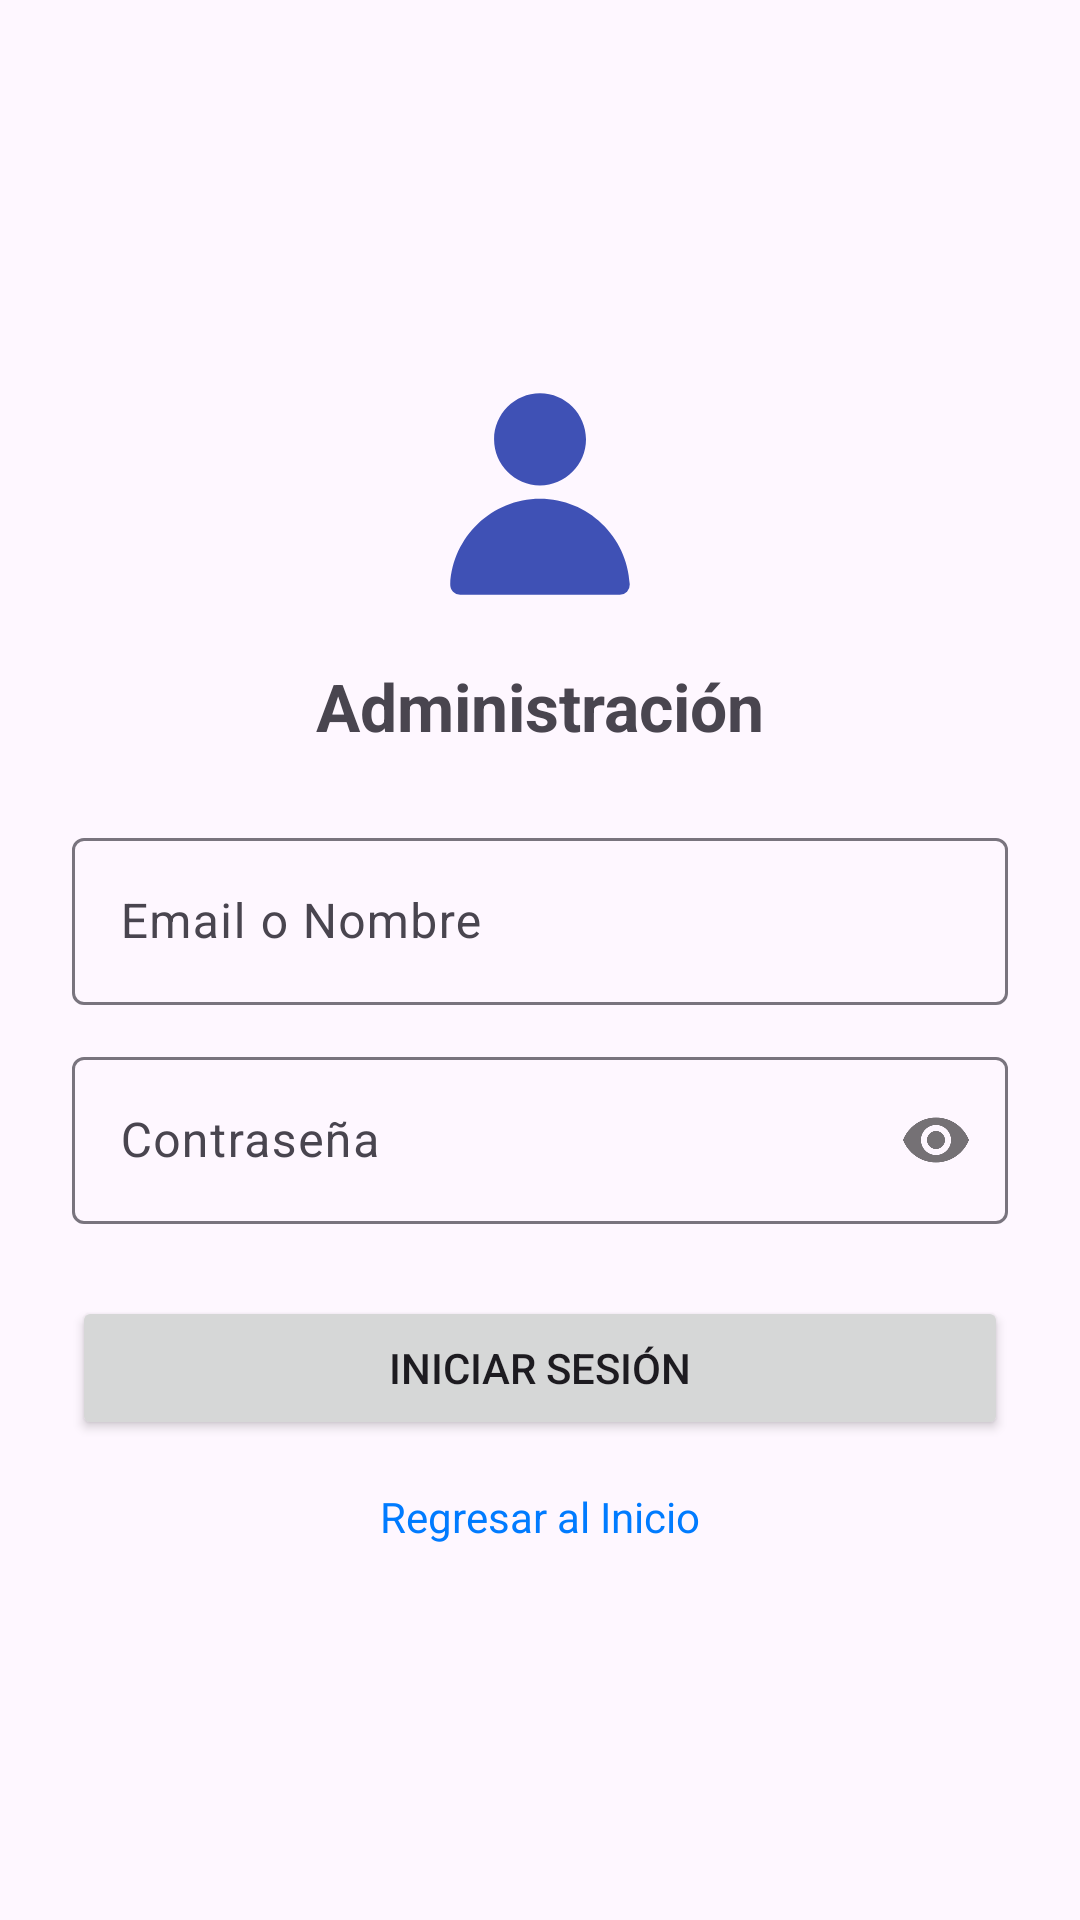

This screen was rendered from an Android layout file. Write that file and the resources it references.
<!-- AndroidManifest.xml: application theme Theme.ControlDeAsistencia -->
<!-- res/layout/activity_admin.xml -->
<?xml version="1.0" encoding="utf-8"?>
<androidx.constraintlayout.widget.ConstraintLayout
    xmlns:android="http://schemas.android.com/apk/res/android"
    xmlns:app="http://schemas.android.com/apk/res-auto"
    xmlns:tools="http://schemas.android.com/tools"
    android:id="@+id/main"
    android:layout_width="match_parent"
    android:layout_height="match_parent"
    tools:context=".AdminActivity">

    <LinearLayout
        android:layout_width="match_parent"
        android:layout_height="match_parent"
        android:orientation="vertical"
        android:padding="24dp"
        android:gravity="center">

        <ImageView
            android:layout_width="80dp"
            android:layout_height="80dp"
            android:src="@drawable/ic_admin"
            android:contentDescription="@string/admin_icon" />

        <TextView
            android:layout_width="wrap_content"
            android:layout_height="wrap_content"
            android:text="@string/admin_login_title"
            android:textSize="22sp"
            android:textStyle="bold"
            android:layout_marginTop="16dp" />

        <com.google.android.material.textfield.TextInputLayout
            android:layout_width="match_parent"
            android:layout_height="wrap_content"
            android:layout_marginTop="24dp"
            android:hint="@string/email_or_username">

            <com.google.android.material.textfield.TextInputEditText
                android:id="@+id/etUsername"
                android:layout_width="match_parent"
                android:layout_height="wrap_content" />

        </com.google.android.material.textfield.TextInputLayout>

        <com.google.android.material.textfield.TextInputLayout
            android:layout_width="match_parent"
            android:layout_height="wrap_content"
            android:layout_marginTop="12dp"
            app:passwordToggleEnabled="true"
            android:hint="@string/password">

            <com.google.android.material.textfield.TextInputEditText
                android:id="@+id/etPassword"
                android:layout_width="match_parent"
                android:layout_height="wrap_content"
                android:inputType="textPassword" />

        </com.google.android.material.textfield.TextInputLayout>

        <Button
            android:id="@+id/btnLoginAdmin"
            android:layout_width="match_parent"
            android:layout_height="wrap_content"
            android:text="@string/login"
            android:layout_marginTop="24dp" />

        <TextView
            android:id="@+id/tvBackToHome"
            android:layout_width="wrap_content"
            android:layout_height="wrap_content"
            android:text="@string/back_to_home"
            android:layout_marginTop="16dp"
            android:textColor="#007BFF"
            android:clickable="true"
            android:focusable="true" />

    </LinearLayout>


</androidx.constraintlayout.widget.ConstraintLayout>
<!-- resources referenced by this layout -->
<resources>
  <!-- drawable ic_admin (drawable) -->
  <vector xmlns:android="http://schemas.android.com/apk/res/android"
      android:width="24dp"
      android:height="24dp"
      android:viewportWidth="6.35"
      android:viewportHeight="6.35">
    <path
        android:pathData="M3.1709,3.2974C1.9079,3.2998 0.863,4.2997 0.8,5.5634A0.2646,0.2646 0,0 0,1.0656 5.8404H5.2865A0.2646,0.2646 0,0 0,5.55 5.5634C5.4869,4.2981 4.4396,3.2976 3.175,3.2974Z"
        android:strokeLineJoin="round"
        android:strokeWidth="0.529167"
        android:fillColor="#3F51B5"
        android:strokeColor="#00000000"
        android:fillType="nonZero"
        android:strokeLineCap="butt"/>
    <path
        android:pathData="m3.1751,0.5096c-0.6695,0 -1.2153,0.5484 -1.2153,1.2186 -0,0.6703 0.5458,1.2205 1.2153,1.2205 0.6695,0 1.2172,-0.5503 1.2172,-1.2205 -0,-0.6702 -0.5477,-1.2186 -1.2172,-1.2186z"
        android:strokeLineJoin="round"
        android:strokeWidth="0.529167"
        android:fillColor="#3F51B5"
        android:strokeColor="#00000000"
        android:fillType="nonZero"
        android:strokeLineCap="butt"/>
  </vector>
  <string name="admin_icon">icono de administrador</string>
  <string name="admin_login_title">Administración</string>
  <string name="back_to_home">Regresar al Inicio</string>
  <string name="email_or_username">Email o Nombre</string>
  <string name="login">Iniciar Sesión</string>
  <string name="password">Contraseña</string>
  <style name="Theme.ControlDeAsistencia" parent="Base.Theme.ControlDeAsistencia" />
  <style name="Base.Theme.ControlDeAsistencia" parent="Theme.Material3.DayNight.NoActionBar">
          
          
      </style>
</resources>
